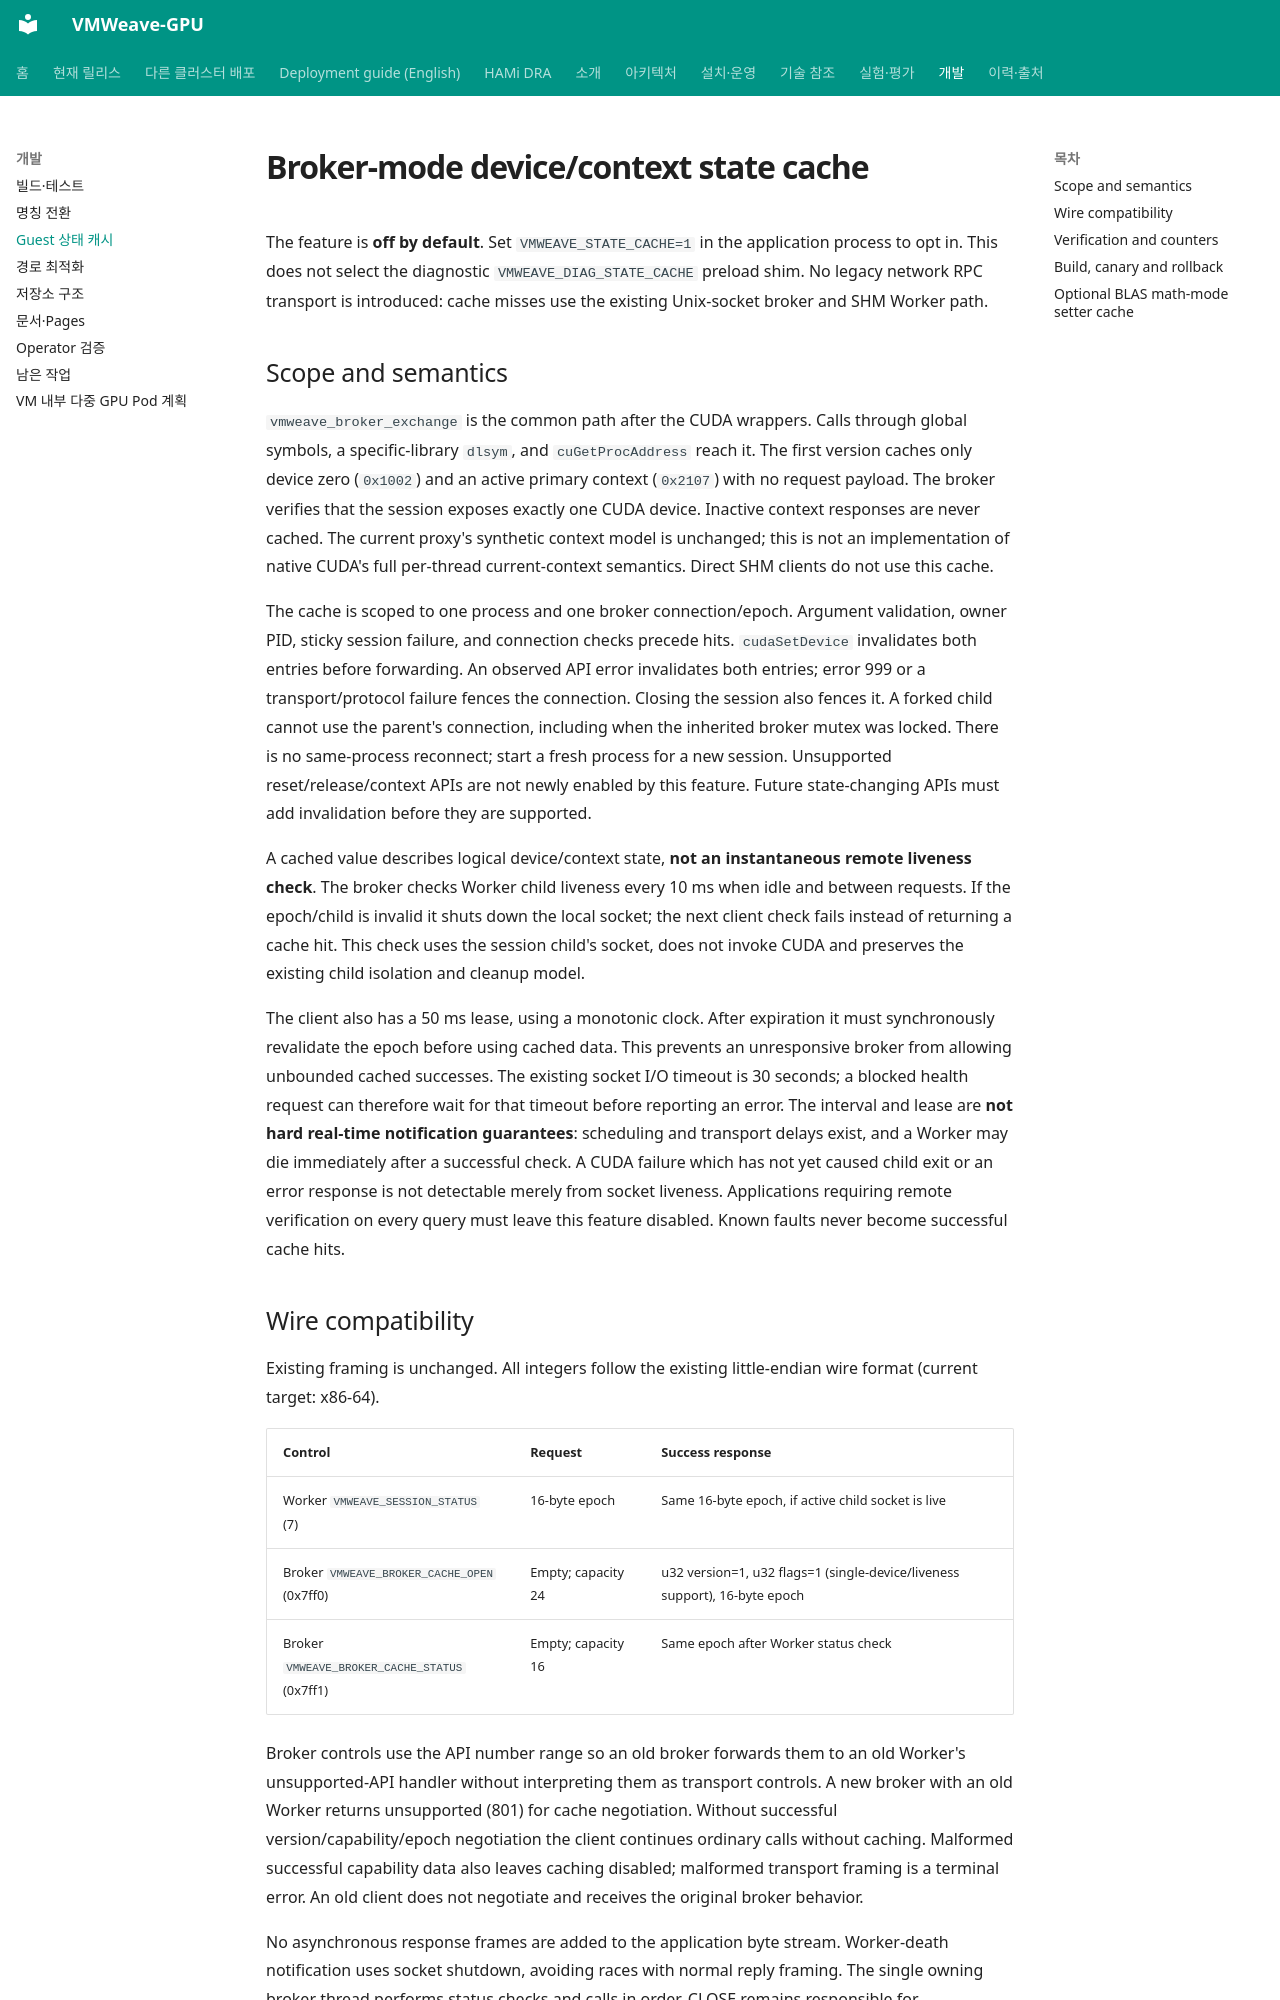

repository: WoogiBoogi1129/VMWeave-GPU · page: runtime/state-cache/index.html · generator: mkdocs

# Broker-mode device/context state cache

The feature is **off by default**. Set `VMWEAVE_STATE_CACHE=1` in the application
process to opt in. This does not select the diagnostic
`VMWEAVE_DIAG_STATE_CACHE` preload shim. No legacy network RPC transport is
introduced: cache misses use the existing Unix-socket broker and SHM Worker path.

## Scope and semantics

`vmweave_broker_exchange` is the common path after the CUDA wrappers. Calls through
global symbols, a specific-library `dlsym`, and `cuGetProcAddress` reach it.
The first version caches only device zero (`0x1002`) and an active primary context
(`0x2107`) with no request payload. The broker verifies that the session exposes
exactly one CUDA device. Inactive context responses are never cached. The current
proxy's synthetic context model is unchanged; this is not an implementation of
native CUDA's full per-thread current-context semantics. Direct SHM clients do
not use this cache.

The cache is scoped to one process and one broker connection/epoch. Argument
validation, owner PID, sticky session failure, and connection checks precede
hits. `cudaSetDevice` invalidates both entries before forwarding. An observed API
error invalidates both entries; error 999 or a transport/protocol failure fences
the connection. Closing the session also fences it. A forked child cannot use the
parent's connection, including when the inherited broker mutex was locked.
There is no same-process reconnect; start a fresh process for a new session.
Unsupported reset/release/context APIs are not newly enabled by this feature.
Future state-changing APIs must add invalidation before they are supported.

A cached value describes logical device/context state, **not an instantaneous
remote liveness check**. The broker checks Worker child liveness every 10 ms when
idle and between requests. If the epoch/child is invalid it shuts down the local
socket; the next client check fails instead of returning a cache hit. This check
uses the session child's socket, does not invoke CUDA and preserves the existing
child isolation and cleanup model.

The client also has a 50 ms lease, using a monotonic clock. After expiration it
must synchronously revalidate the epoch before using cached data. This prevents
an unresponsive broker from allowing unbounded cached successes. The existing
socket I/O timeout is 30 seconds; a blocked health request can therefore wait for
that timeout before reporting an error. The interval and lease are **not hard
real-time notification guarantees**: scheduling and transport delays exist, and a
Worker may die immediately after a successful check. A CUDA failure which has not
yet caused child exit or an error response is not detectable merely from socket
liveness. Applications requiring remote verification on every query must leave
this feature disabled. Known faults never become successful cache hits.

## Wire compatibility

Existing framing is unchanged. All integers follow the existing little-endian
wire format (current target: x86-64).

| Control | Request | Success response |
|---|---|---|
| Worker `VMWEAVE_SESSION_STATUS` (7) | 16-byte epoch | Same 16-byte epoch, if active child socket is live |
| Broker `VMWEAVE_BROKER_CACHE_OPEN` (0x7ff0) | Empty; capacity 24 | u32 version=1, u32 flags=1 (single-device/liveness support), 16-byte epoch |
| Broker `VMWEAVE_BROKER_CACHE_STATUS` (0x7ff1) | Empty; capacity 16 | Same epoch after Worker status check |

Broker controls use the API number range so an old broker forwards them to an
old Worker's unsupported-API handler without interpreting them as transport
controls. A new broker with an old Worker returns unsupported (801) for cache
negotiation. Without successful version/capability/epoch negotiation the client
continues ordinary calls without caching. Malformed successful capability data
also leaves caching disabled; malformed transport framing is a terminal error.
An old client does not negotiate and receives the original broker behavior.

No asynchronous response frames are added to the application byte stream.
Worker-death notification uses socket shutdown, avoiding races with normal reply
framing. The single owning broker thread performs status checks and calls in
order. CLOSE remains responsible for killing/reaping the session child.
